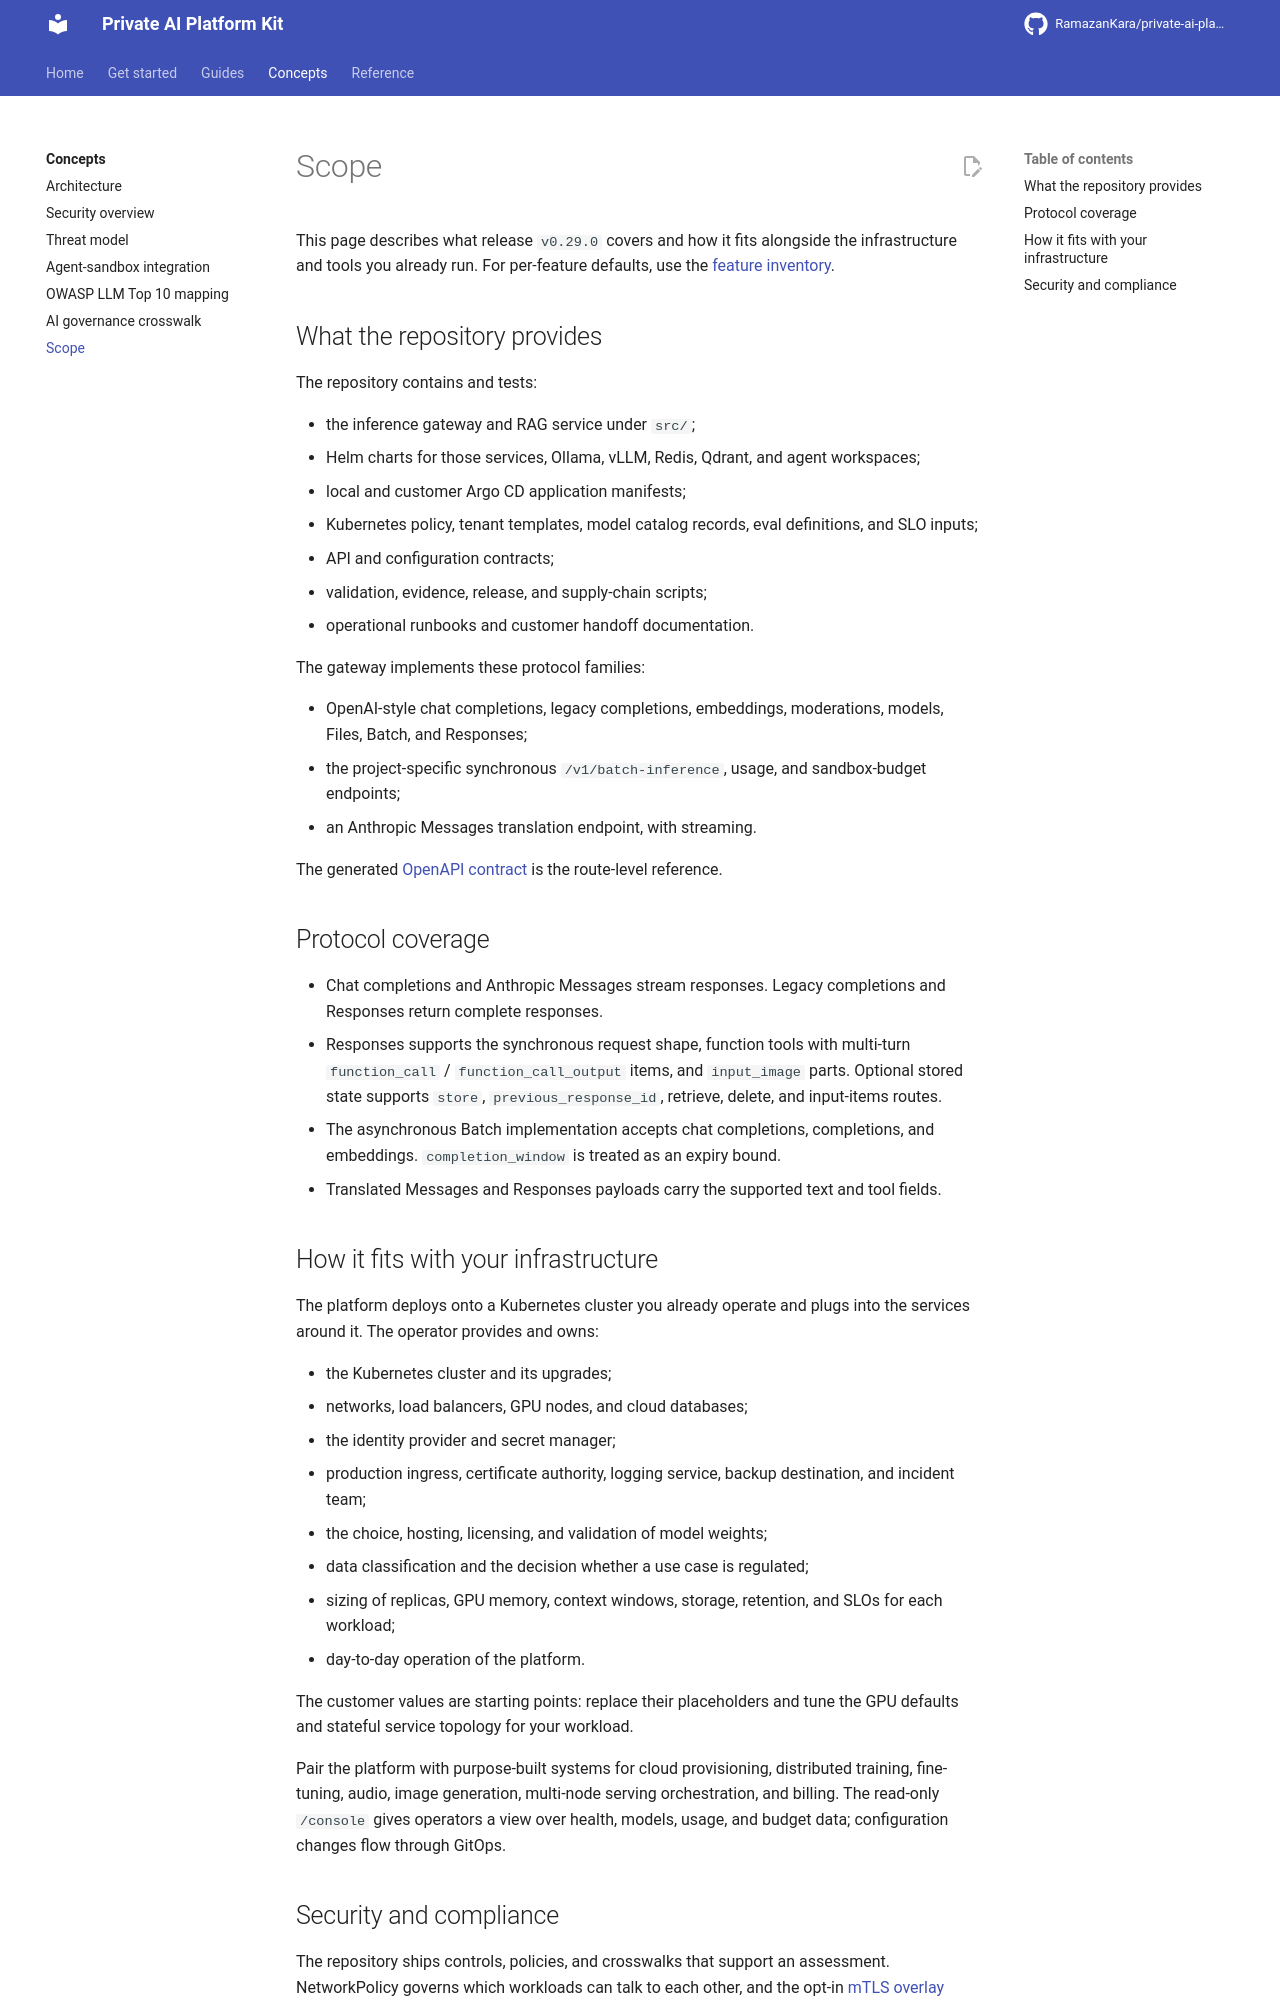

repository: RamazanKara/private-ai-platform-kit · page: development/scope/index.html · generator: mkdocs

# Scope

This page describes what release `v0.29.0` covers and how it fits alongside the infrastructure and tools you already run. For per-feature defaults, use the [feature inventory](feature-inventory.md).

## What the repository provides

The repository contains and tests:

- the inference gateway and RAG service under `src/`;
- Helm charts for those services, Ollama, vLLM, Redis, Qdrant, and agent workspaces;
- local and customer Argo CD application manifests;
- Kubernetes policy, tenant templates, model catalog records, eval definitions, and SLO inputs;
- API and configuration contracts;
- validation, evidence, release, and supply-chain scripts;
- operational runbooks and customer handoff documentation.

The gateway implements these protocol families:

- OpenAI-style chat completions, legacy completions, embeddings, moderations, models, Files, Batch, and Responses;
- the project-specific synchronous `/v1/batch-inference`, usage, and sandbox-budget endpoints;
- an Anthropic Messages translation endpoint, with streaming.

The generated [OpenAPI contract](https://github.com/RamazanKara/private-ai-platform-kit/blob/main/platform/api-contracts/inference-gateway.openapi.json) is the route-level reference.

## Protocol coverage

- Chat completions and Anthropic Messages stream responses. Legacy completions and Responses return complete responses.
- Responses supports the synchronous request shape, function tools with multi-turn `function_call` / `function_call_output` items, and `input_image` parts. Optional stored state supports `store`, `previous_response_id`, retrieve, delete, and input-items routes.
- The asynchronous Batch implementation accepts chat completions, completions, and embeddings. `completion_window` is treated as an expiry bound.
- Translated Messages and Responses payloads carry the supported text and tool fields.

## How it fits with your infrastructure

The platform deploys onto a Kubernetes cluster you already operate and plugs into the services around it. The operator provides and owns:

- the Kubernetes cluster and its upgrades;
- networks, load balancers, GPU nodes, and cloud databases;
- the identity provider and secret manager;
- production ingress, certificate authority, logging service, backup destination, and incident team;
- the choice, hosting, licensing, and validation of model weights;
- data classification and the decision whether a use case is regulated;
- sizing of replicas, GPU memory, context windows, storage, retention, and SLOs for each workload;
- day-to-day operation of the platform.

The customer values are starting points: replace their placeholders and tune the GPU defaults and stateful service topology for your workload.

Pair the platform with purpose-built systems for cloud provisioning, distributed training, fine-tuning, audio, image generation, multi-node serving orchestration, and billing. The read-only `/console` gives operators a view over health, models, usage, and budget data; configuration changes flow through GitOps.
